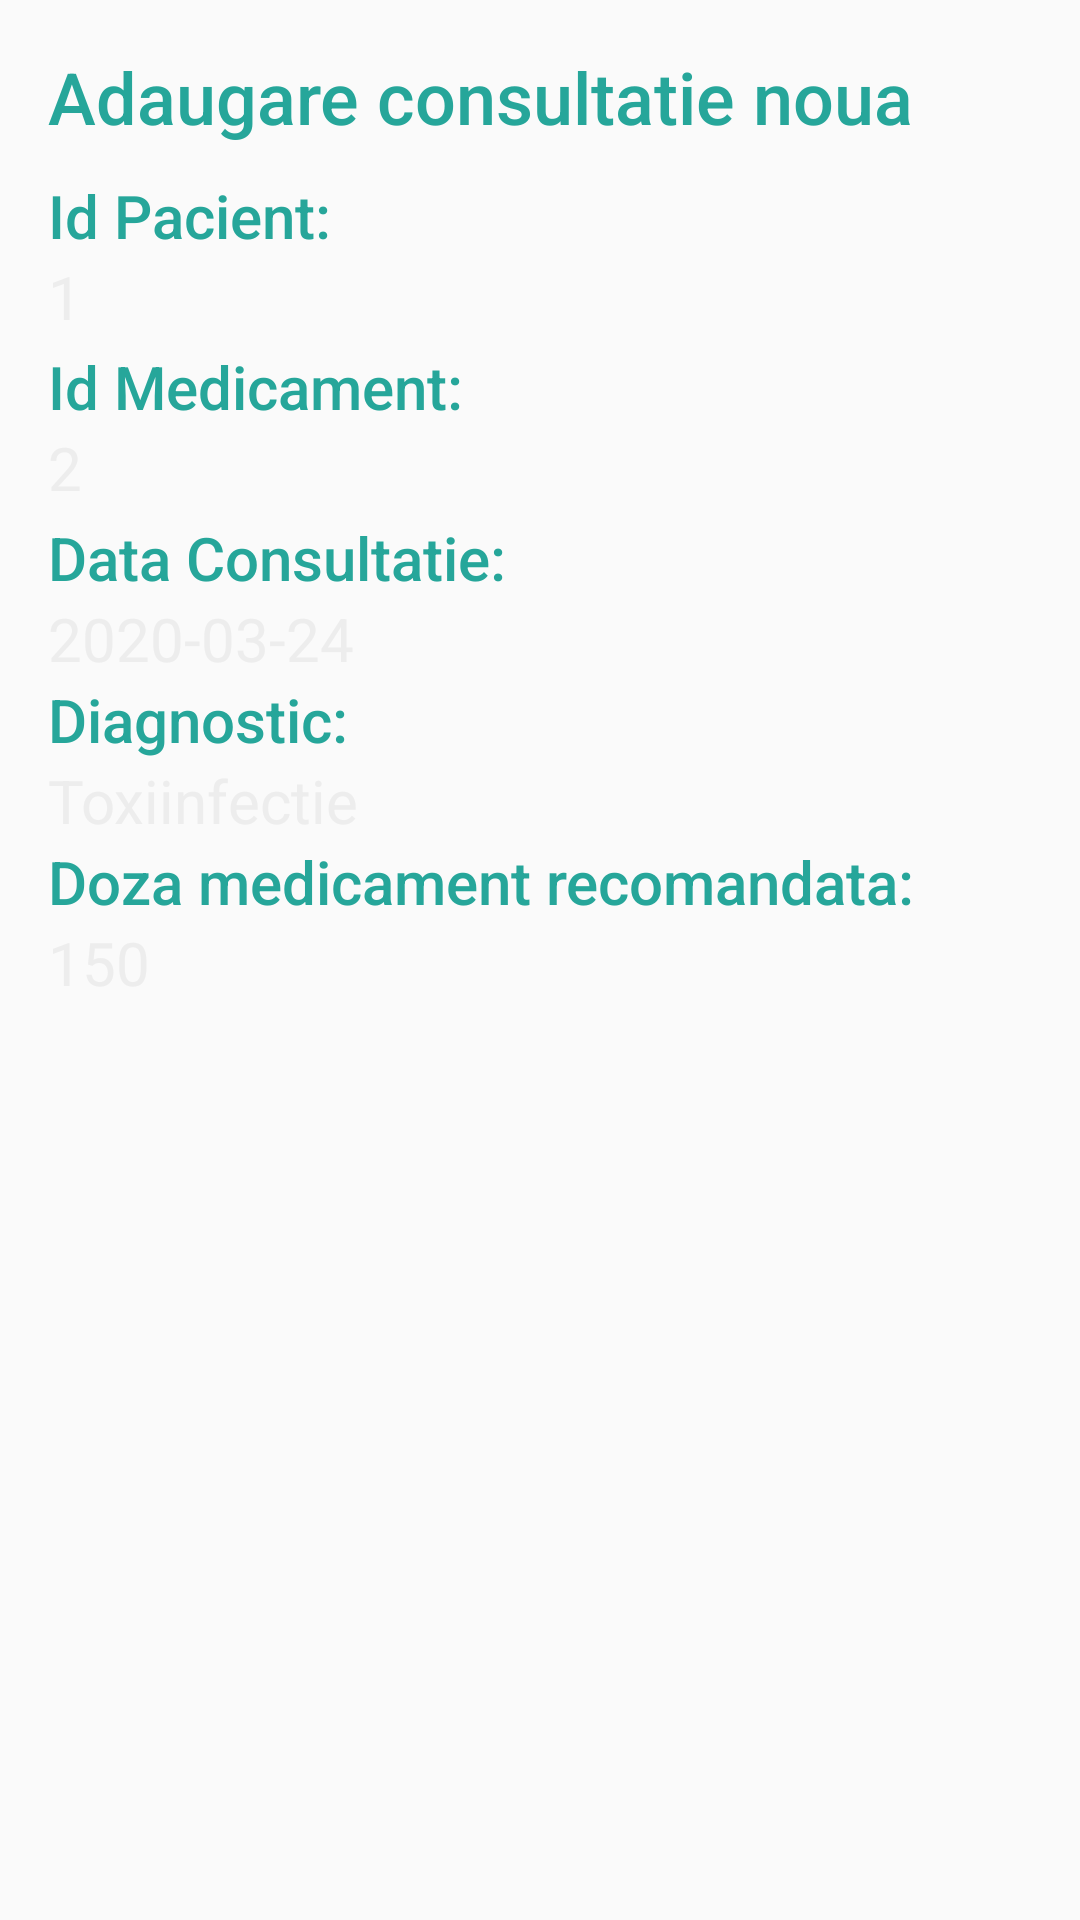

Android layout source for this screen:
<!-- AndroidManifest.xml: application theme AppTheme -->
<!-- res/layout/dialog_consultatii.xml -->
<?xml version="1.0" encoding="utf-8"?>

<LinearLayout xmlns:android="http://schemas.android.com/apk/res/android"
    android:layout_width="match_parent"
    android:layout_height="match_parent"
    android:orientation="vertical"
    android:paddingLeft="@dimen/activity_margin"
    android:paddingRight="@dimen/activity_margin"
    android:paddingTop="@dimen/activity_margin">

    <TextView android:id="@+id/iddialog_consultatii_title"
        android:layout_width="wrap_content"
        android:layout_height="wrap_content"
        android:layout_marginBottom="@dimen/dimen_10"
        android:fontFamily="sans-serif-medium"
        android:lineSpacingExtra="8sp"
        android:text="Adaugare consultatie noua"
        android:textColor="@color/colorPrimary"
        android:textSize="24sp"
        android:textStyle="normal" />

    <TextView
        android:layout_width="wrap_content"
        android:layout_height="wrap_content"
        android:fontFamily="sans-serif-medium"
        android:text="Id Pacient: "
        android:textColor="@color/colorPrimary"
        android:textSize="20sp"
        android:textStyle="normal" />

    <EditText
        android:id="@+id/iddialog_consultatie_id_pacient"
        android:layout_width="match_parent"
        android:layout_height="30sp"
        android:background="@android:color/transparent"
        android:gravity="top"
        android:hint="1"
        android:inputType="number"
        android:textColorHint="@color/lightgray"
        android:textSize="@dimen/input_new_note"
        android:spinnerMode="dropdown"/>

    <TextView
        android:layout_width="wrap_content"
        android:layout_height="wrap_content"
        android:fontFamily="sans-serif-medium"
        android:text="Id Medicament: "
        android:textColor="@color/colorPrimary"
        android:textSize="20sp"
        android:textStyle="normal" />

    <EditText
        android:id="@+id/iddialog_consultatie_id_medicament"
        android:layout_width="match_parent"
        android:layout_height="30sp"
        android:background="@android:color/transparent"
        android:gravity="top"
        android:hint="2"
        android:inputType="number"
        android:textColorHint="@color/lightgray"
        android:textSize="@dimen/input_new_note" />

    <TextView
        android:layout_width="wrap_content"
        android:layout_height="wrap_content"
        android:fontFamily="sans-serif-medium"
        android:text="Data Consultatie: "
        android:textColor="@color/colorPrimary"
        android:textSize="20sp"
        android:textStyle="normal" />

    <EditText
        android:id="@+id/iddialog_consultatie_data"
        android:layout_width="match_parent"
        android:layout_height="wrap_content"
        android:background="@android:color/transparent"
        android:gravity="top"
        android:hint="2020-03-24"
        android:inputType="date"
        android:textColorHint="@color/lightgray"
        android:textSize="@dimen/input_new_note" />

    <TextView
        android:layout_width="wrap_content"
        android:layout_height="wrap_content"
        android:fontFamily="sans-serif-medium"
        android:text="Diagnostic: "
        android:textColor="@color/colorPrimary"
        android:textSize="20sp"
        android:textStyle="normal" />

    <EditText
        android:id="@+id/iddialog_consultatie_diagnostic"
        android:layout_width="match_parent"
        android:layout_height="wrap_content"
        android:background="@android:color/transparent"
        android:gravity="top"
        android:hint="Toxiinfectie"
        android:inputType="textCapSentences|textMultiLine"
        android:textColorHint="@color/lightgray"
        android:textSize="@dimen/input_new_note" />

    <TextView
        android:layout_width="wrap_content"
        android:layout_height="wrap_content"
        android:fontFamily="sans-serif-medium"
        android:text="Doza medicament recomandata: "
        android:textColor="@color/colorPrimary"
        android:textSize="20sp"
        android:textStyle="normal" />

    <EditText
        android:id="@+id/iddialog_consultatie_doza"
        android:layout_width="match_parent"
        android:layout_height="wrap_content"
        android:background="@android:color/transparent"
        android:gravity="top"
        android:hint="150"
        android:inputType="numberDecimal"
        android:textColorHint="@color/lightgray"
        android:textSize="@dimen/input_new_note" />

</LinearLayout>
<!-- resources referenced by this layout -->
<resources>
  <color name="colorPrimary">#26A69A</color>
  <color name="lightgray">#ededed</color>
  <dimen name="activity_margin">16dp</dimen>
  <dimen name="dimen_10">10dp</dimen>
  <dimen name="input_new_note">20sp</dimen>
  <style name="AppTheme" parent="Theme.AppCompat.Light.DarkActionBar">
          
          <item name="colorPrimary">@color/colorPrimary</item>
          <item name="colorPrimaryDark">@color/colorPrimaryDark</item>
          <item name="colorAccent">@color/colorAccent</item>
      </style>
  <color name="colorPrimaryDark">#229186</color>
  <color name="colorAccent">#FF4081</color>
</resources>
